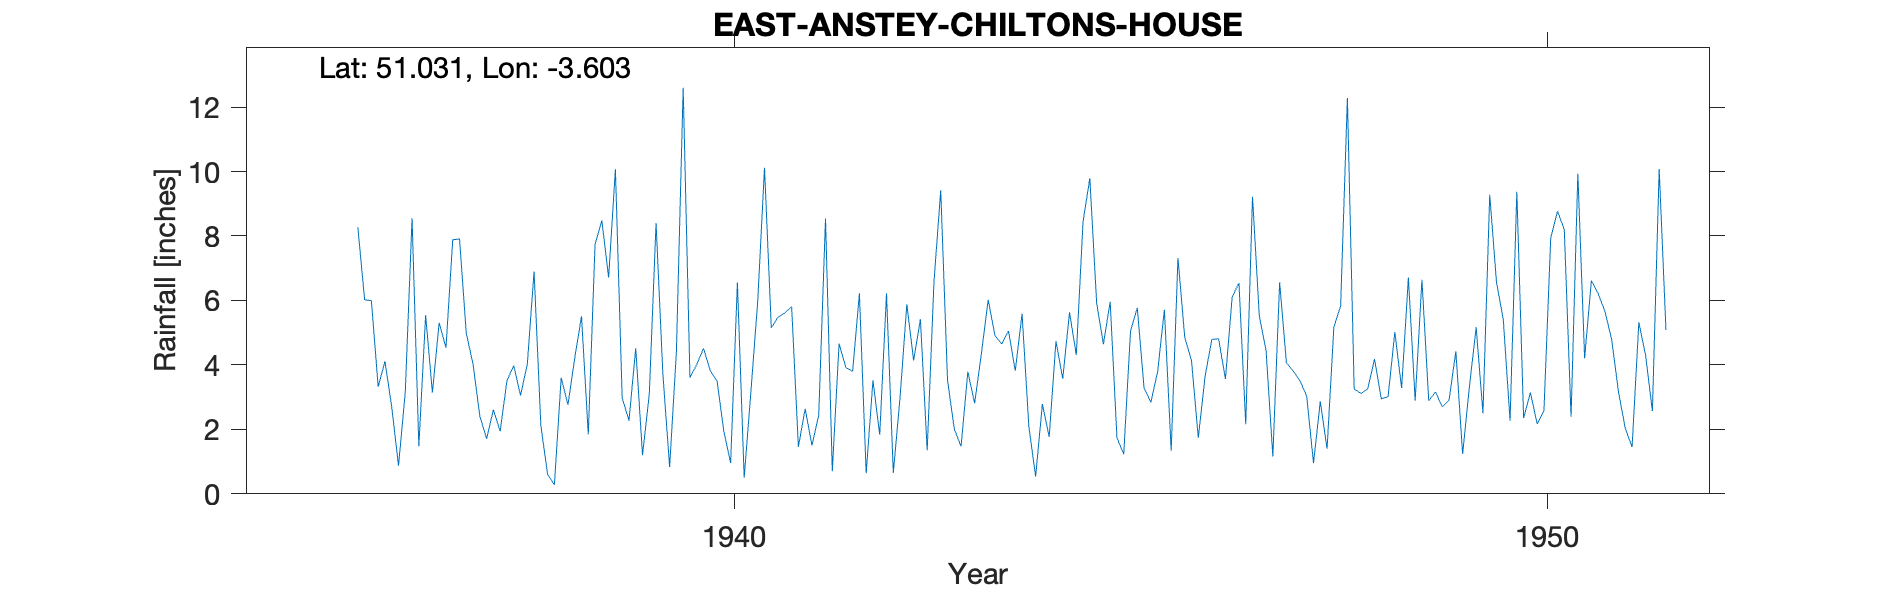

The data file committed next to this chart (first rows):
EAST-ANSTEY-CHILTONS-HOUSE, , , , , , , , , , , , , , , , , , , , , , , 
Grid ref, SS877270, Long, -3.603, Lat, 51.03, Elevation, 950, ft, , , , , , , , , , , , , , , 
Station no, 1836/5, , , , , , , , , , , , , , , , , , , , , , 
, 1931, 1932, 1933, 1934, 1935, 1936, 1937, 1938, 1939, 1940, 1941, 1942, 1943, 1944, 1945, 1946, 1947, 1948, 1949, 1950, 1951, 1952, 1953
January, , , , , , 5.99, 7.88, 6.9, 10.07, 4.01, 5.48, 6.22, 9.42, 5.59, 4.64, 4.86, 4.45, 12.28, 2.89, 2.27, 6.62, , 
February, , , , , , 3.32, 7.91, 2.12, 2.98, 4.51, 5.61, 0.64, 3.53, 2.09, 5.96, 4.13, 1.16, 3.25, 3.16, 9.37, 6.21, , 
March, , , , , , 4.11, 4.98, 0.6, 2.27, 3.82, 5.81, 3.52, 2.01, 0.54, 1.74, 1.74, 6.56, 3.11, 2.7, 2.35, 5.66, , 
April, , , , , , 2.7, 4.02, 0.28, 4.52, 3.5, 1.46, 1.83, 1.47, 2.79, 1.23, 3.64, 4.07, 3.26, 2.91, 3.14, 4.78, , 
May, , , , , , 0.87, 2.41, 3.6, 1.2, 1.94, 2.64, 6.22, 3.79, 1.76, 5.05, 4.79, 3.81, 4.18, 4.42, 2.17, 3.16, , 
June, , , , , , 3.16, 1.71, 2.76, 3.09, 0.96, 1.5, 0.65, 2.81, 4.74, 5.77, 4.81, 3.51, 2.95, 1.24, 2.59, 2.03, , 
July, , , , , , 8.55, 2.61, 4.21, 8.4, 6.56, 2.44, 2.99, 4.35, 3.57, 3.28, 3.56, 3.03, 3.01, 3.32, 7.94, 1.45, , 
August, , , , , , 1.48, 1.94, 5.51, 3.73, 0.5, 8.54, 5.88, 6.02, 5.63, 2.84, 6.11, 0.95, 5.02, 5.17, 8.77, 5.32, , 
September, , , , , , 5.54, 3.51, 1.84, 0.83, 3.19, 0.7, 4.14, 4.91, 4.31, 3.79, 6.54, 2.87, 3.28, 2.5, 8.2, 4.29, , 
October, , , , , , 3.14, 3.98, 7.74, 4.4, 5.98, 4.66, 5.42, 4.65, 8.45, 5.71, 2.16, 1.4, 6.71, 9.28, 2.39, 2.57, , 
November, , , , , 8.27, 5.31, 3.05, 8.48, 12.6, 10.12, 3.92, 1.35, 5.05, 9.79, 1.34, 9.22, 5.17, 2.89, 6.56, 9.93, 10.08, , 
December, , , , , 6.02, 4.53, 4.02, 6.71, 3.6, 5.15, 3.8, 6.57, 3.82, 5.93, 7.32, 5.52, 5.83, 6.64, 5.41, 4.21, 5.08, , 
Total, , , , , , 48.7, 48.02, 50.75, 57.69, 50.24, 46.56, 45.43, 51.83, 55.19, 48.67, 57.08, 42.81, 56.58, 49.56, 63.33, 57.25, , 
Previous observations at Enstone Litchfi…, , , , , , , , , , , , , , , , , , , , , , , 
1935 Nov Dec Corrected for wrong day, , , , , , , , , , , , , , , , , , , , , , , 
1937 Not printed Too high, , , , , , , , , , , , , , , , , , , , , , , 
Station changed from Somerset Stn No 211…, , , , , , , , , , , , , , , , , , , , , , , 
1938 July 29 Inspection Funnel of gauge …, , , , , , , , , , , , , , , , , , , , , , , 
Station terminated on death of observer, , , , , , , , , , , , , , , , , , , , , , , 
